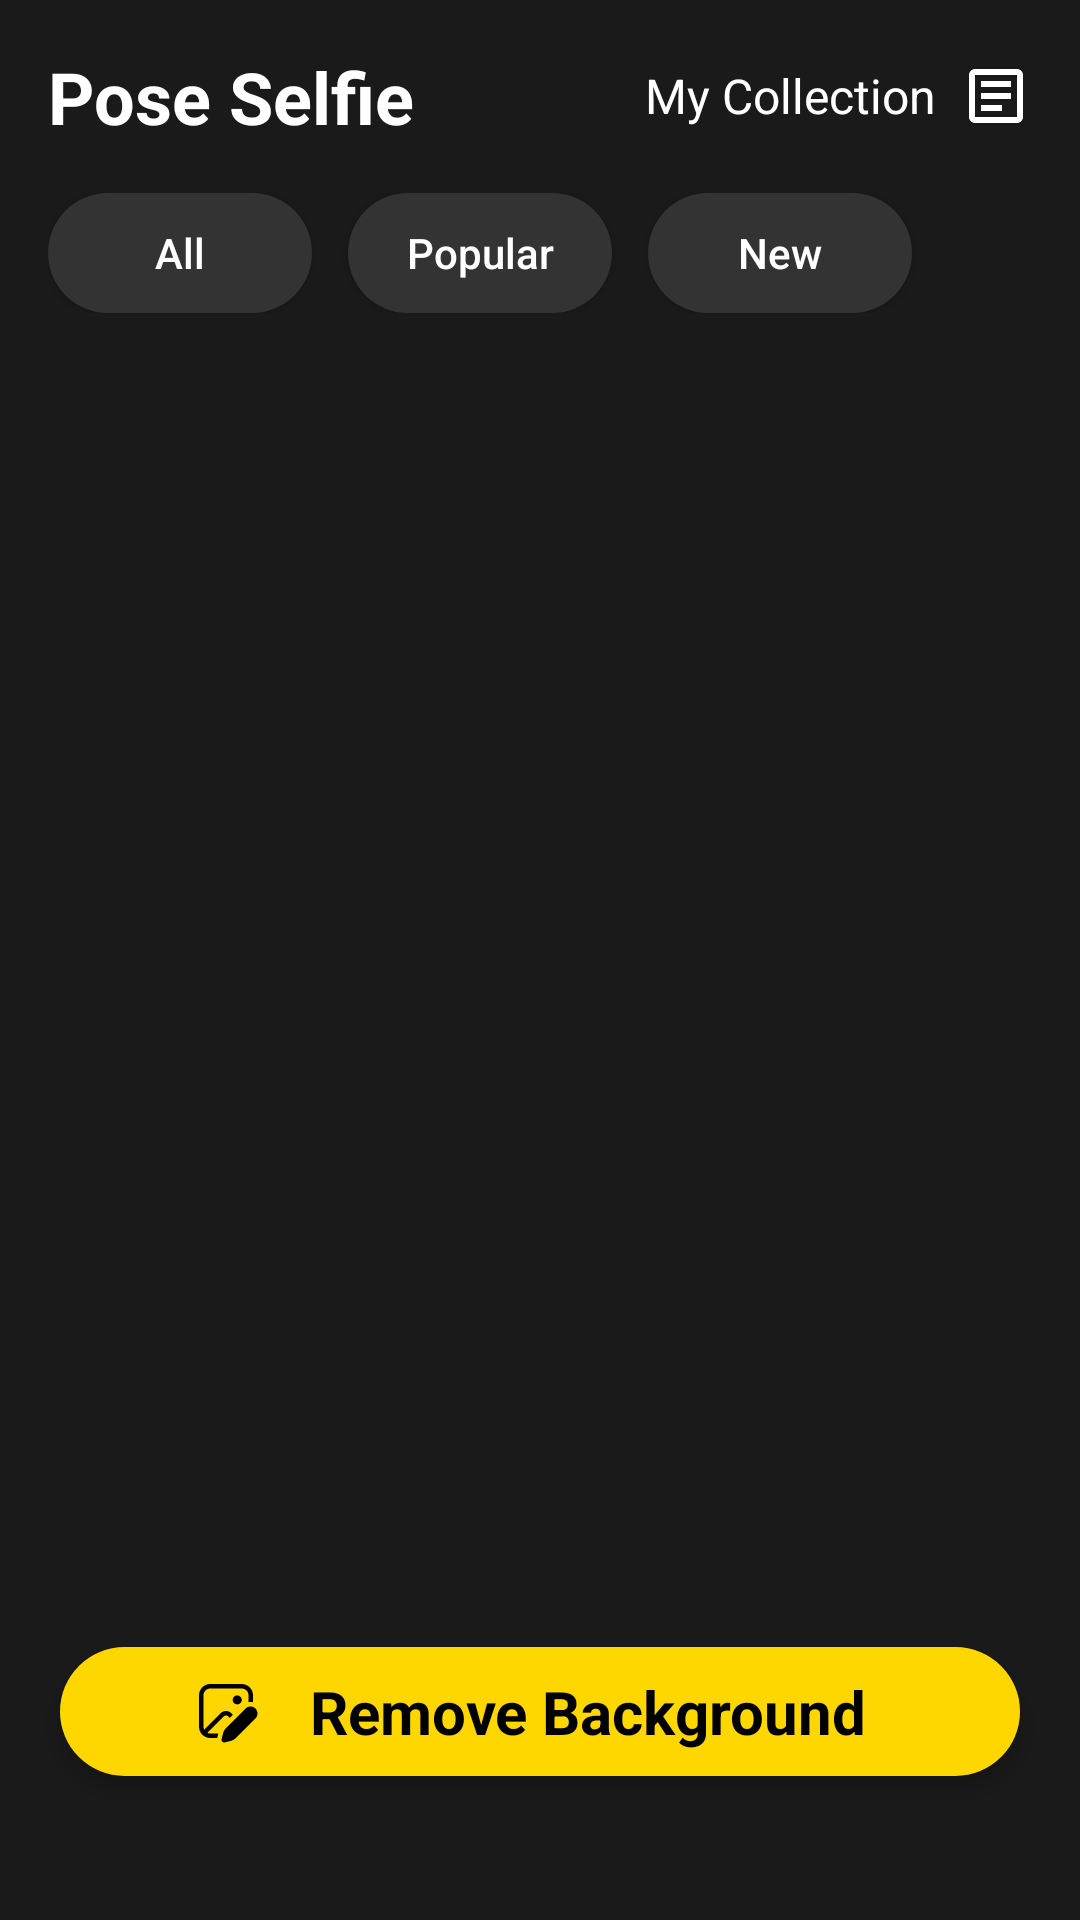

Reconstruct the res/layout file that produces this screen, plus the resources it refers to.
<!-- AndroidManifest.xml: application theme Theme.PoseSelfie -->
<!-- res/layout/activity_main.xml -->
<?xml version="1.0" encoding="utf-8"?>
<androidx.constraintlayout.widget.ConstraintLayout xmlns:android="http://schemas.android.com/apk/res/android"
    xmlns:app="http://schemas.android.com/apk/res-auto"
    xmlns:tools="http://schemas.android.com/tools"
    android:id="@+id/main"
    android:layout_width="match_parent"
    android:layout_height="match_parent"
    android:background="@color/dark_background"
    android:orientation="vertical"
    tools:context=".component.MainActivity">

    
    <LinearLayout
        android:id="@+id/linearLayout"
        android:layout_width="match_parent"
        android:layout_height="wrap_content"
        android:gravity="center_vertical"
        android:orientation="horizontal"
        android:padding="16dp"
        app:layout_constraintTop_toTopOf="parent">

        <TextView
            android:layout_width="0dp"
            android:layout_height="wrap_content"
            android:layout_weight="1"
            android:text="@string/app_name"
            android:textColor="@color/white"
            android:textSize="24sp"
            android:textStyle="bold" />

        <LinearLayout
            android:id="@+id/btn_collection"
            android:layout_width="wrap_content"
            android:layout_height="wrap_content"
            android:gravity="center_vertical"
            android:orientation="horizontal">

            <TextView
                android:layout_width="wrap_content"
                android:layout_height="wrap_content"
                android:layout_marginEnd="8dp"
                android:text="@string/my_collection"
                android:textColor="@color/white"
                android:textSize="16sp" />

            <ImageView
                android:layout_width="24dp"
                android:layout_height="24dp"
                android:contentDescription="@string/my_collection"
                android:src="@drawable/ic_collection" />

        </LinearLayout>

    </LinearLayout>


    
    <LinearLayout
        android:id="@+id/tabLayout"
        android:layout_width="match_parent"
        android:layout_height="wrap_content"
        android:orientation="horizontal"
        android:paddingHorizontal="16dp"
        android:paddingBottom="16dp"
        app:layout_constraintTop_toBottomOf="@id/linearLayout">

        <androidx.appcompat.widget.AppCompatButton
            android:id="@+id/btnAll"
            android:layout_width="wrap_content"
            android:layout_height="40dp"
            android:layout_marginEnd="8dp"
            android:background="@drawable/tab_button_background"
            android:text="@string/tab_all"
            android:textAllCaps="false"
            android:textColor="@color/white"
            android:textSize="14sp" />

        <androidx.appcompat.widget.AppCompatButton
            android:id="@+id/btnPopular"
            android:layout_width="wrap_content"
            android:layout_height="40dp"
            android:layout_marginHorizontal="4dp"
            android:background="@drawable/tab_button_background"
            android:text="@string/tab_popular"
            android:textAllCaps="false"
            android:textColor="@color/white"
            android:textSize="14sp" />

        <androidx.appcompat.widget.AppCompatButton
            android:id="@+id/btnNew"
            android:layout_width="wrap_content"
            android:layout_height="40dp"

            android:layout_marginStart="8dp"
            android:background="@drawable/tab_button_background"
            android:text="@string/tab_new"
            android:textAllCaps="false"
            android:textColor="@color/white"
            android:textSize="14sp" />

    </LinearLayout>


    
    <androidx.recyclerview.widget.RecyclerView
        android:id="@+id/rvCategories"
        android:layout_width="match_parent"
        android:layout_height="0dp"
        android:layout_weight="1"
        android:clipToPadding="false"
        android:padding="8dp"
        app:layoutManager="androidx.recyclerview.widget.GridLayoutManager"
        app:layout_constraintTop_toBottomOf="@+id/tabLayout"
        app:spanCount="2"
        tools:listitem="@layout/item_category" />


    <LinearLayout
        android:id="@+id/btnEditPhoto"
        android:layout_width="match_parent"
        android:layout_height="wrap_content"
        android:layout_marginHorizontal="20dp"
        android:layout_marginBottom="48dp"
        android:background="@drawable/bg_edit"
        android:elevation="4dp"
        android:gravity="center"
        android:orientation="horizontal"
        app:layout_constraintBottom_toBottomOf="parent">


        <ImageView
            android:layout_width="24dp"
            android:layout_height="24dp"
            android:src="@drawable/ic_editor" />

        <TextView
            android:layout_width="wrap_content"
            android:layout_height="wrap_content"
            android:layout_marginStart="8dp"
            android:padding="8dp"
            android:text="@string/edit_photo"
            android:textColor="@color/black"
            android:textSize="20sp"
            android:textStyle="bold" />
    </LinearLayout>

</androidx.constraintlayout.widget.ConstraintLayout>
<!-- res/layout/item_category.xml (included above) -->
<?xml version="1.0" encoding="utf-8"?>
<androidx.cardview.widget.CardView xmlns:android="http://schemas.android.com/apk/res/android"
    xmlns:app="http://schemas.android.com/apk/res-auto"
    android:layout_width="match_parent"
    android:layout_height="wrap_content"
    android:layout_margin="8dp"
    app:cardCornerRadius="12dp"
    app:cardElevation="4dp">

    <RelativeLayout
        android:layout_width="match_parent"
        android:layout_height="250dp">

        <ImageView
            android:id="@+id/ivCategory"
            android:layout_width="match_parent"
            android:layout_height="match_parent"
            android:contentDescription="@string/category_image_description"
            android:scaleType="centerCrop" />

        
        <TextView
            android:id="@+id/tvCategoryName"
            android:layout_width="wrap_content"
            android:layout_height="wrap_content"
            android:layout_above="@+id/tvIdeasCount"
            android:layout_gravity="bottom|start"
            android:layout_margin="12dp"
            android:layout_marginBottom="137dp"
            android:shadowColor="@color/black"
            android:shadowDx="1"
            android:shadowDy="1"
            android:shadowRadius="2"
            android:text="Demo"
            android:textColor="@color/white"
            android:textSize="18sp"
            android:textStyle="bold" />

        
        <TextView
            android:id="@+id/tvIdeasCount"
            android:layout_width="wrap_content"
            android:layout_height="wrap_content"
            android:layout_alignParentBottom="true"
            android:layout_gravity="bottom|start"
            android:layout_marginStart="12dp"
            android:layout_marginBottom="8dp"
            android:shadowColor="@color/black"
            android:shadowDx="1"
            android:shadowDy="1"
            android:shadowRadius="2"
            android:text="6 pose"
            android:textColor="@color/white"
            android:textSize="14sp" />

    </RelativeLayout>

</androidx.cardview.widget.CardView>
<!-- resources referenced by this layout -->
<resources>
  <color name="black">#FF000000</color>
  <color name="dark_background">#1A1A1A</color>
  <color name="white">#FFFFFFFF</color>
  <!-- drawable bg_edit (drawable) -->
  <?xml version="1.0" encoding="utf-8"?>
  <shape xmlns:android="http://schemas.android.com/apk/res/android"
      android:shape="rectangle">
      <corners android:radius="100dp" />
      <solid android:color="@color/paid_gold" />
  
  </shape>
  <!-- drawable ic_collection (drawable) -->
  <?xml version="1.0" encoding="utf-8"?>
  <vector xmlns:android="http://schemas.android.com/apk/res/android"
      android:width="24dp"
      android:height="24dp"
      android:viewportWidth="24"
      android:viewportHeight="24"
      android:tint="@color/white">
      <path
          android:fillColor="@android:color/white"
          android:pathData="M19,3H5C3.9,3 3,3.9 3,5v14c0,1.1 0.9,2 2,2h14c1.1,0 2,-0.9 2,-2V5C21,3.9 20.1,3 19,3zM19,19H5V5h14V19z"/>
      <path
          android:fillColor="@android:color/white"
          android:pathData="M7,7h10v2h-10z"/>
      <path
          android:fillColor="@android:color/white"
          android:pathData="M7,11h10v2h-10z"/>
      <path
          android:fillColor="@android:color/white"
          android:pathData="M7,15h7v2h-7z"/>
  </vector>
  <!-- drawable tab_button_background (drawable) -->
  <?xml version="1.0" encoding="utf-8"?>
  <selector xmlns:android="http://schemas.android.com/apk/res/android">
      <item android:state_selected="true">
          <shape android:shape="rectangle">
              <solid android:color="@color/tab_selected" />
              <corners android:radius="20dp" />
          </shape>
      </item>
      <item android:state_selected="false">
          <shape android:shape="rectangle">
              <solid android:color="@color/tab_unselected" />
              <corners android:radius="20dp" />
          </shape>
      </item>
  </selector>
  <string name="app_name">Pose Selfie</string>
  <string name="category_image_description">Category image</string>
  <string name="edit_photo">Remove Background</string>
  <string name="my_collection">My Collection</string>
  <string name="tab_all">All</string>
  <string name="tab_new">New</string>
  <string name="tab_popular">Popular</string>
  <style name="Theme.PoseSelfie" parent="Base.Theme.PoseSelfie" />
  <color name="paid_gold">#FFD700</color>
  <color name="tab_selected">#FFD700</color>
  <color name="tab_unselected">#333333</color>
  <style name="Base.Theme.PoseSelfie" parent="Theme.Material3.DayNight.NoActionBar">
          
          
      </style>
</resources>
